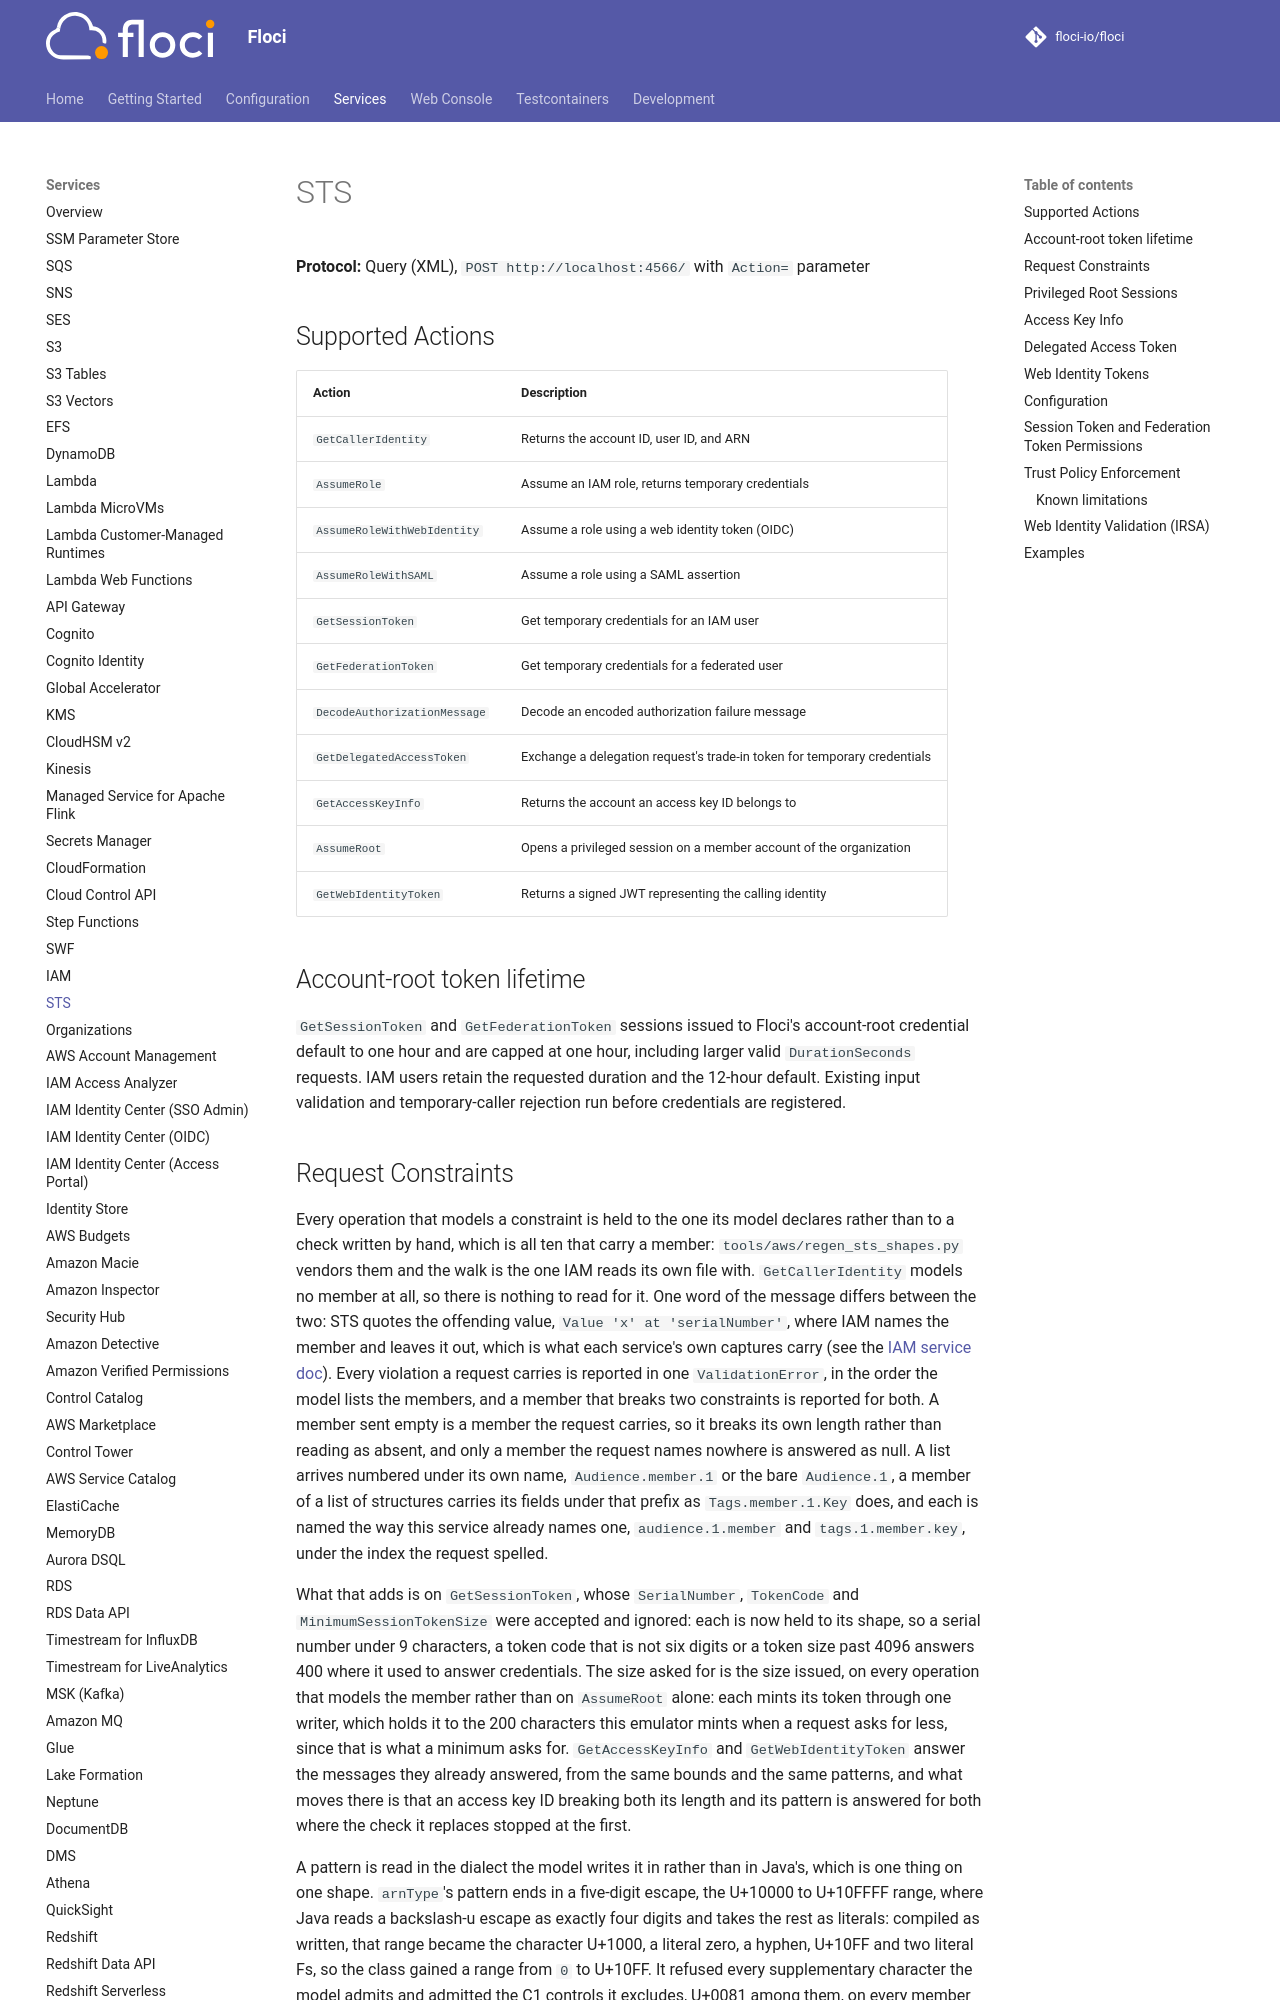

repository: alchemy-run/floci · page: services/sts/index.html · generator: mkdocs

# STS

**Protocol:** Query (XML), `POST http://localhost:4566/` with `Action=` parameter

## Supported Actions

| Action | Description |
|---|---|
| `GetCallerIdentity` | Returns the account ID, user ID, and ARN |
| `AssumeRole` | Assume an IAM role, returns temporary credentials |
| `AssumeRoleWithWebIdentity` | Assume a role using a web identity token (OIDC) |
| `AssumeRoleWithSAML` | Assume a role using a SAML assertion |
| `GetSessionToken` | Get temporary credentials for an IAM user |
| `GetFederationToken` | Get temporary credentials for a federated user |
| `DecodeAuthorizationMessage` | Decode an encoded authorization failure message |
| `GetDelegatedAccessToken` | Exchange a delegation request's trade-in token for temporary credentials |
| `GetAccessKeyInfo` | Returns the account an access key ID belongs to |
| `AssumeRoot` | Opens a privileged session on a member account of the organization |
| `GetWebIdentityToken` | Returns a signed JWT representing the calling identity |

## Account-root token lifetime

`GetSessionToken` and `GetFederationToken` sessions issued to Floci's account-root
credential default to one hour and are capped at one hour, including larger valid
`DurationSeconds` requests. IAM users retain the requested duration and the
12-hour default. Existing input validation and temporary-caller rejection run
before credentials are registered.
